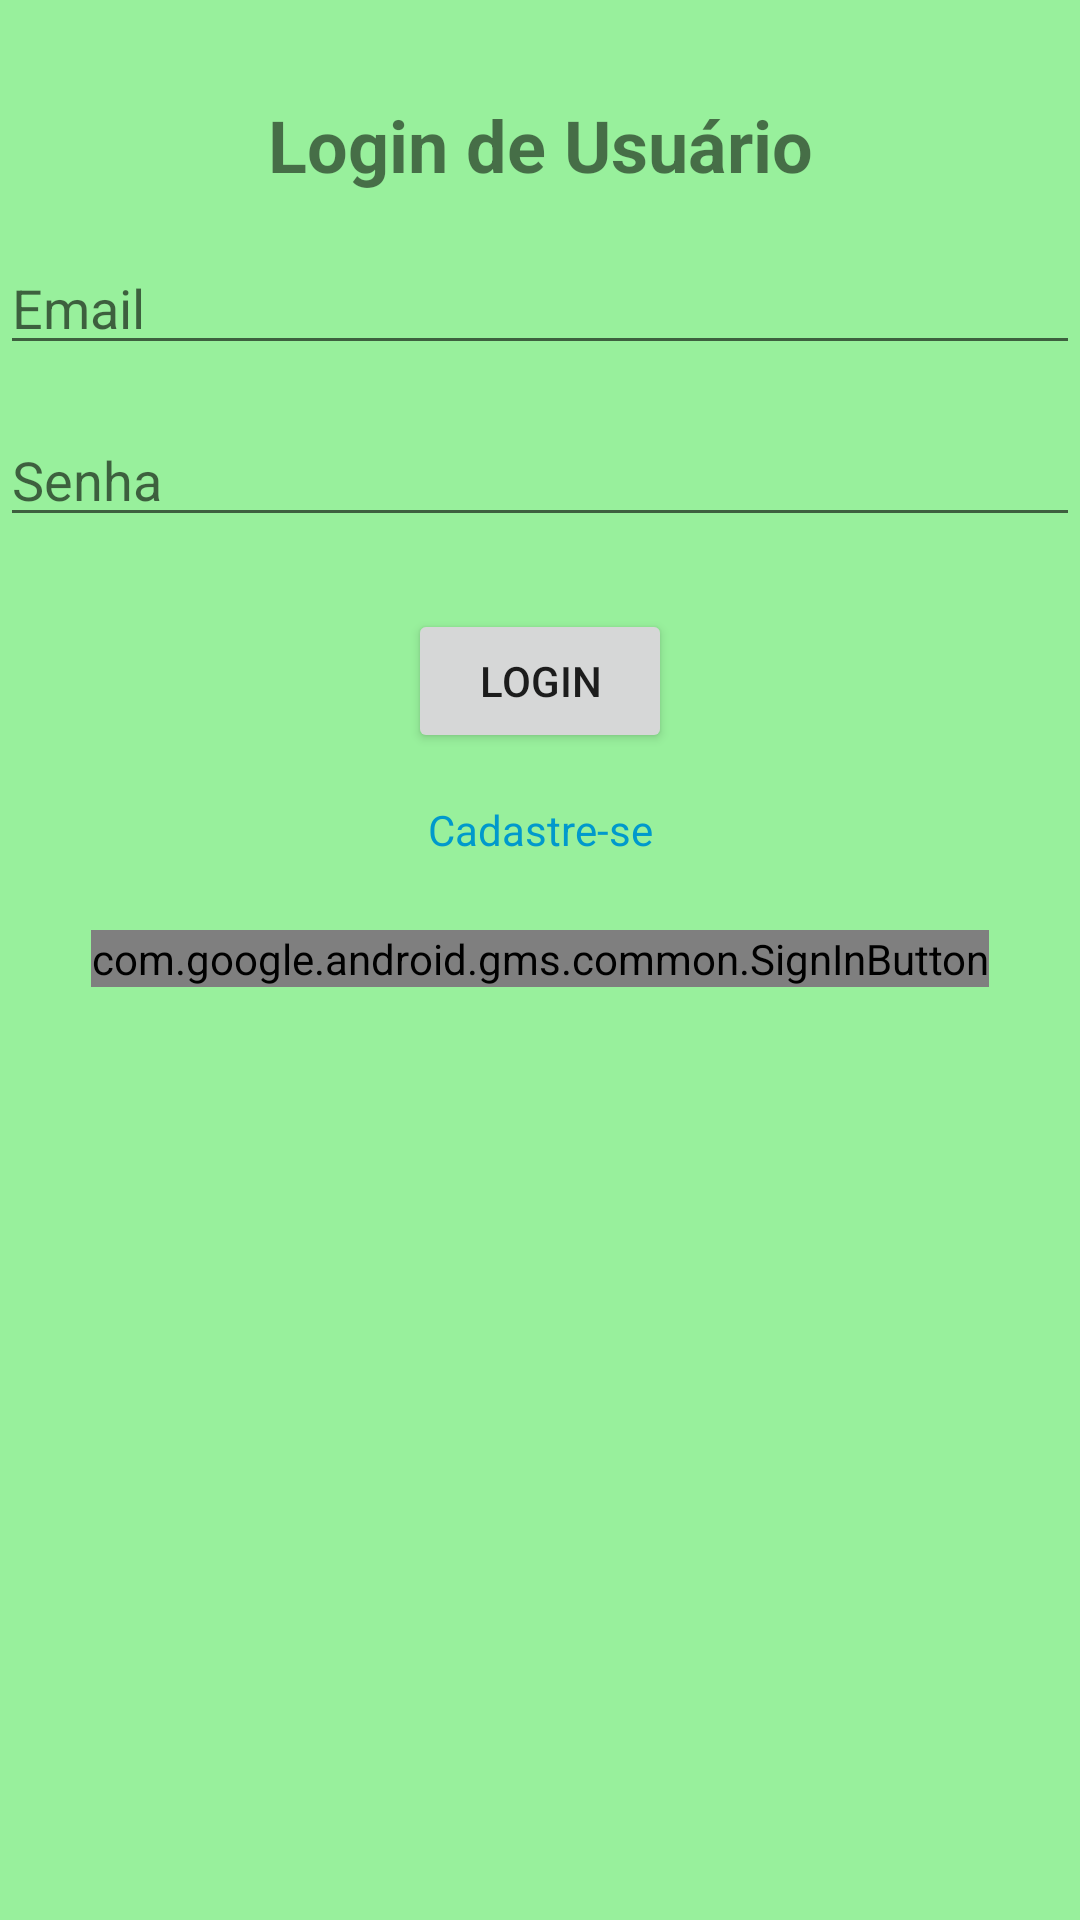

Layout XML and referenced resources for this Android screen:
<!-- AndroidManifest.xml: application theme Theme.AppTemplateProject -->
<!-- res/layout/activity_login.xml -->
<?xml version="1.0" encoding="utf-8"?>
<androidx.constraintlayout.widget.ConstraintLayout
    xmlns:android="http://schemas.android.com/apk/res/android"
    xmlns:app="http://schemas.android.com/apk/res-auto"
    xmlns:tools="http://schemas.android.com/tools"
    android:layout_width="match_parent"
    android:layout_height="match_parent"
    android:id="@+id/fragment_login_usuario"
    tools:context=".ui.login.LoginActivity">

    <TextView
        android:id="@+id/text_login_title"
        android:layout_width="wrap_content"
        android:layout_height="wrap_content"
        android:layout_marginTop="32dp"
        android:text="Login de Usuário"
        android:textSize="24sp"
        android:textStyle="bold"
        app:layout_constraintEnd_toEndOf="parent"
        app:layout_constraintStart_toStartOf="parent"
        app:layout_constraintTop_toTopOf="parent" />

    <EditText
        android:id="@+id/edit_text_email"
        android:layout_width="0dp"
        android:layout_height="wrap_content"
        android:layout_marginTop="16dp"
        android:hint="Email"
        android:inputType="textEmailAddress"
        app:layout_constraintEnd_toEndOf="parent"
        app:layout_constraintStart_toStartOf="parent"
        app:layout_constraintTop_toBottomOf="@id/text_login_title" />

    <EditText
        android:id="@+id/edit_text_password"
        android:layout_width="0dp"
        android:layout_height="wrap_content"
        android:layout_marginTop="16dp"
        android:hint="Senha"
        android:inputType="textPassword"
        app:layout_constraintEnd_toEndOf="parent"
        app:layout_constraintStart_toStartOf="parent"
        app:layout_constraintTop_toBottomOf="@id/edit_text_email" />

    <Button
        android:id="@+id/button_login"
        android:layout_width="wrap_content"
        android:layout_height="wrap_content"
        android:layout_marginTop="24dp"
        android:text="Login"
        app:layout_constraintEnd_toEndOf="parent"
        app:layout_constraintStart_toStartOf="parent"
        app:layout_constraintTop_toBottomOf="@id/edit_text_password" />


    <TextView
        android:id="@+id/registerLink"
        android:layout_width="wrap_content"
        android:layout_height="wrap_content"
        android:text="Cadastre-se"
        android:textColor="@android:color/holo_blue_dark"
        android:clickable="true"
        android:focusable="true"
        app:layout_constraintTop_toBottomOf="@id/button_login"
        app:layout_constraintStart_toStartOf="parent"
        app:layout_constraintEnd_toEndOf="parent"
        android:layout_marginTop="16dp"/>

    <com.google.android.gms.common.SignInButton
        android:id="@+id/btnGoogleSignIn"
        android:layout_width="wrap_content"
        android:layout_height="wrap_content"
        android:layout_marginTop="24dp"
        android:text="Login com Google"
        app:layout_constraintTop_toBottomOf="@id/registerLink"
        app:layout_constraintStart_toStartOf="parent"
        app:layout_constraintEnd_toEndOf="parent"
        tools:ignore="MissingConstraints" />





</androidx.constraintlayout.widget.ConstraintLayout>
<!-- resources referenced by this layout -->
<resources>
  <style name="Theme.AppTemplateProject" parent="Theme.MaterialComponents.DayNight.DarkActionBar">
          
          <item name="colorPrimary">@color/green_500</item>
          <item name="colorPrimaryVariant">@color/green_700</item>
          <item name="colorOnPrimary">@color/white</item>
          
          <item name="colorSecondary">@color/teal_200</item>
          <item name="colorSecondaryVariant">@color/teal_700</item>
          <item name="colorOnSecondary">@color/black</item>
          
          <item name="android:statusBarColor">?attr/colorPrimaryVariant</item>
          
          <item name="android:windowBackground">@color/splash_background</item>
      </style>
  <color name="green_500">#4CAF50</color>
  <color name="green_700">#27B12C</color>
  <color name="white">#FFFFFFFF</color>
  <color name="teal_200">#FF03DAC5</color>
  <color name="teal_700">#FF018786</color>
  <color name="black">#FF000000</color>
  <color name="splash_background">@color/green_200</color>
  <color name="green_200">#98F09C</color>
</resources>
